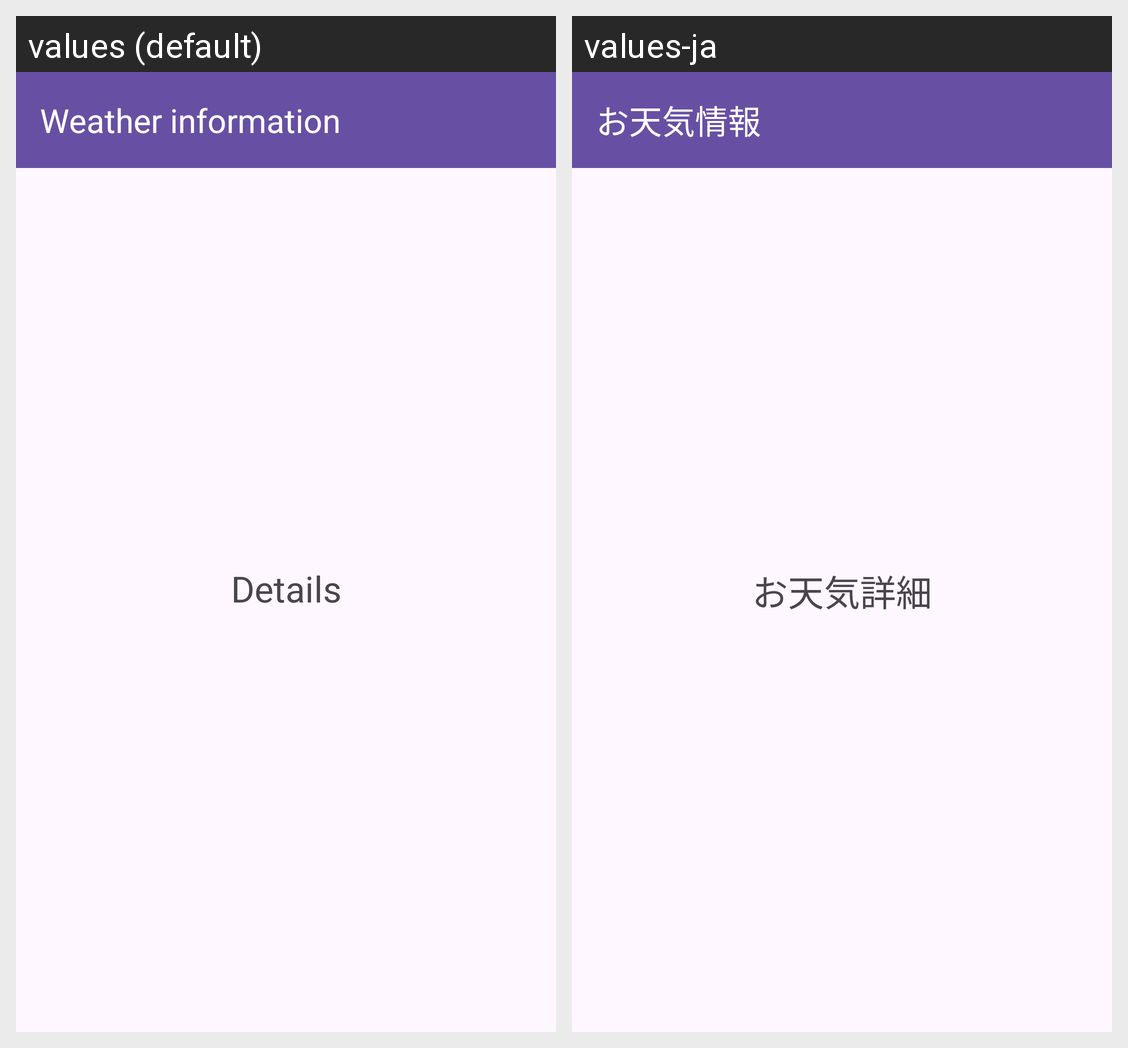

For this localized Android screen grid, give each drawn string resource with its value in every locale shown.
Android screen res/layout/activity_main.xml rendered under 2 locales, left to right: values (default), values-ja. Device: Nexus 5 (rendered at 1080×1920; each locale shown at half size, 540×960, under a caption strip naming it); theme Theme.My_Weather_Sample.
Strings drawn on this screen, with the default value and each locale's value (text and hints the layout hard-codes, and strings that could not be matched under every locale, appear in the picture but are not listed):

app_name
  values: Weather information
  values-ja: お天気情報

tv_wifo_title
  values: Details
  values-ja: お天気詳細
